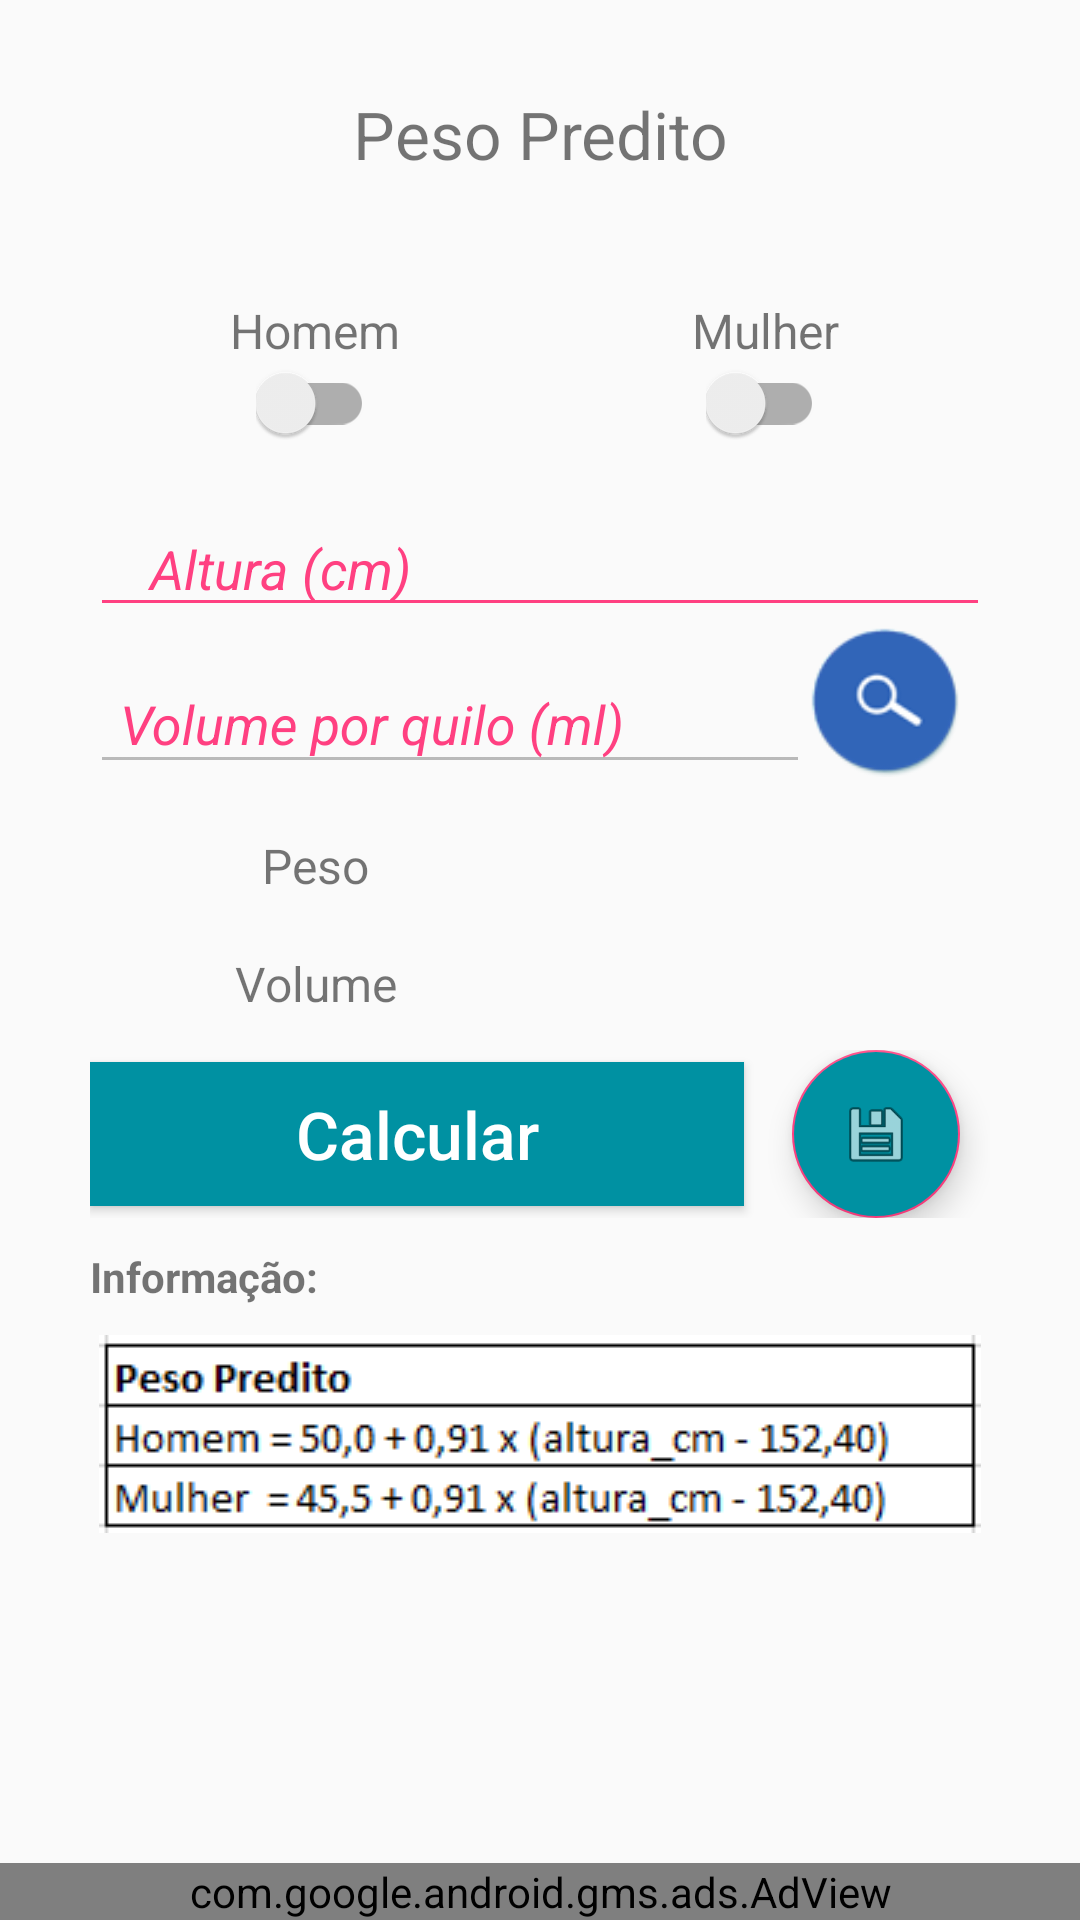

Here is an Android app screen rendered from its layout file. Give the layout XML and the strings, colors and styles it references.
<!-- AndroidManifest.xml: application theme AppTheme -->
<!-- res/layout/activity_peso_predito.xml -->
<?xml version="1.0" encoding="utf-8"?>
<RelativeLayout xmlns:android="http://schemas.android.com/apk/res/android"
    android:layout_width="match_parent"
    android:layout_height="wrap_content">
    xmlns:android="http://schemas.android.com/apk/res/android" />


    <ScrollView xmlns:android="http://schemas.android.com/apk/res/android"
        android:layout_width="match_parent"
        android:layout_height="match_parent">


        <RelativeLayout
            android:layout_width="match_parent"
            android:layout_height="wrap_content"
            android:paddingStart="@dimen/default_side_margin"
            android:paddingEnd="@dimen/default_side_margin">


            <TextView
                android:id="@+id/header1"
                android:layout_width="match_parent"
                android:layout_height="wrap_content"
                android:layout_gravity="center_horizontal"
                android:gravity="center_horizontal"
                android:paddingTop="@dimen/default_side_margin"
                android:paddingBottom="@dimen/default_side_margin"
                android:text="@string/pesoPredito"
                android:textSize="22sp" />

            <LinearLayout
                android:id="@+id/radios"
                android:layout_width="match_parent"
                android:layout_height="wrap_content"
                android:layout_below="@+id/header1"
                android:orientation="horizontal">


                <LinearLayout
                    android:id="@+id/radiosMasc"
                    android:layout_width="match_parent"
                    android:layout_height="wrap_content"
                    android:layout_gravity="center_horizontal"
                    android:layout_weight=".5"
                    android:gravity="center_horizontal"
                    android:orientation="vertical"
                    android:paddingTop="10dp">

                    <TextView
                        android:layout_width="match_parent"
                        android:layout_height="wrap_content"
                        android:layout_gravity="center_horizontal"
                        android:gravity="center_horizontal"
                        android:text="@string/homem"
                        android:textSize="16sp" />

                    <android.support.v7.widget.SwitchCompat
                        android:id="@+id/scMasc"
                        android:layout_width="wrap_content"
                        android:layout_height="wrap_content" />

                </LinearLayout>


                <LinearLayout
                    android:id="@+id/radioFem"
                    android:layout_width="match_parent"
                    android:layout_height="wrap_content"
                    android:layout_gravity="center_horizontal"
                    android:layout_weight=".5"
                    android:gravity="center_horizontal"
                    android:orientation="vertical"
                    android:paddingTop="10dp">

                    <TextView
                        android:layout_width="match_parent"
                        android:layout_height="wrap_content"
                        android:layout_gravity="center_horizontal"
                        android:gravity="center_horizontal"
                        android:text="@string/mulher"
                        android:textSize="16sp" />

                    <android.support.v7.widget.SwitchCompat
                        android:id="@+id/scFem"
                        android:layout_width="wrap_content"
                        android:layout_height="wrap_content" />

                </LinearLayout>


            </LinearLayout>

            <LinearLayout
                android:layout_width="match_parent"
                android:layout_height="wrap_content"
                android:layout_below="@+id/radios"
                android:gravity="center_horizontal"
                android:orientation="vertical"
                android:paddingTop="10dp"
                android:paddingBottom="20dp">


                <android.support.design.widget.TextInputLayout
                    android:layout_width="match_parent"
                    android:layout_height="wrap_content"
                    android:theme="@style/EditTextHint">

                    <android.support.design.widget.TextInputEditText
                        android:id="@+id/etAltura"
                        android:layout_width="match_parent"
                        android:layout_height="40dp"
                        android:layout_below="@+id/txtViewHeader"
                        android:hint="@string/altura_cm"
                        android:inputType="number"
                        android:maxLines="1"
                        android:paddingLeft="20dp"
                        android:textStyle="italic" />

                </android.support.design.widget.TextInputLayout>

                <LinearLayout
                    android:layout_width="match_parent"
                    android:layout_height="wrap_content"
                    android:orientation="horizontal">


                    <android.support.design.widget.TextInputLayout
                        android:layout_width="match_parent"
                        android:layout_height="wrap_content"
                        android:layout_weight=".2"
                        android:textColorHint="@color/colorAccent">

                        <android.support.design.widget.TextInputEditText
                            android:id="@+id/etVolume"
                            android:layout_width="match_parent"
                            android:layout_height="wrap_content"
                            android:enabled="false"
                            android:hint="@string/volume_por_quilo_ml"
                            android:inputType="text"
                            android:paddingLeft="10dp"
                            android:textColor="@color/colorPrimary"
                            android:textStyle="italic" />
                    </android.support.design.widget.TextInputLayout>


                    <LinearLayout
                        android:layout_width="match_parent"
                        android:layout_height="wrap_content"
                        android:layout_weight=".8">

                        <Button
                            android:id="@+id/btSelectVolume"
                            android:layout_width="50dp"
                            android:layout_height="50dp"
                            android:background="@drawable/ic_search"
                            android:textColor="@android:color/white" />
                    </LinearLayout>
                </LinearLayout>


                <LinearLayout
                    android:layout_width="match_parent"
                    android:layout_height="wrap_content"
                    android:orientation="vertical">

                    <LinearLayout
                        android:layout_width="match_parent"
                        android:layout_height="wrap_content"
                        android:orientation="horizontal">


                        <TextView
                            android:layout_width="match_parent"
                            android:layout_height="wrap_content"
                            android:layout_weight="1"
                            android:gravity="center"
                            android:padding="10dp"
                            android:text="@string/peso"
                            android:textSize="16sp" />


                        <TextView
                            android:id="@+id/tvResultPeso"
                            android:layout_width="match_parent"
                            android:layout_height="wrap_content"
                            android:layout_weight="1"
                            android:gravity="center"
                            android:padding="10dp"
                            android:textColor="@color/colorAccent"
                            android:textSize="22sp" />


                    </LinearLayout>

                    <LinearLayout
                        android:layout_width="match_parent"
                        android:layout_height="wrap_content"
                        android:orientation="horizontal"
                        android:paddingBottom="10dp">


                        <TextView
                            android:layout_width="match_parent"
                            android:layout_height="wrap_content"
                            android:layout_weight="1"
                            android:gravity="center"
                            android:paddingStart="10dp"
                            android:paddingEnd="10dp"
                            android:text="Volume"
                            android:textSize="16sp" />


                        <TextView
                            android:id="@+id/tvResultVolume"
                            android:layout_width="match_parent"
                            android:layout_height="wrap_content"
                            android:layout_weight="1"
                            android:gravity="center"
                            android:paddingStart="10dp"
                            android:paddingEnd="10dp"
                            android:textColor="@color/colorAccent"
                            android:textSize="22sp" />


                    </LinearLayout>

                </LinearLayout>


                <LinearLayout
                    android:layout_width="match_parent"
                    android:layout_height="wrap_content"
                    android:gravity="center_vertical"
                    android:orientation="horizontal">

                    <Button
                        android:id="@+id/btCalc"
                        android:layout_width="match_parent"
                        android:layout_height="wrap_content"
                        android:layout_weight="1"
                        android:background="@color/colorPrimary"
                        android:text="@string/calcular"
                        android:textAllCaps="false"
                        android:textColor="#FFF"
                        android:textSize="22dp" />

                    <android.support.design.widget.FloatingActionButton
                        android:id="@+id/fabGravar"
                        android:layout_width="wrap_content"
                        android:layout_height="wrap_content"
                        android:layout_gravity="center"
                        android:layout_marginStart="16dp"
                        android:layout_marginEnd="10dp"
                        android:backgroundTint="@color/colorPrimary"
                        android:src="@android:drawable/ic_menu_save" />
                </LinearLayout>

                <TextView
                    android:layout_width="match_parent"
                    android:layout_height="wrap_content"
                    android:paddingTop="10dp"
                    android:paddingBottom="10dp"
                    android:text="Informação: "
                    android:textStyle="bold" />

                <ImageView
                    android:layout_width="match_parent"
                    android:layout_height="wrap_content"
                    android:src="@drawable/peso_predito" />

            </LinearLayout>
        </RelativeLayout>
    </ScrollView>

    <com.google.android.gms.ads.AdView

        xmlns:ads="http://schemas.android.com/apk/res-auto"
        android:id="@+id/adView"
        android:layout_width="match_parent"
        android:layout_height="wrap_content"
        android:layout_alignParentBottom="true"
        android:layout_centerHorizontal="true"
        ads:adSize="BANNER"
        ads:adUnitId="ca-app-pub-5007246500618998/5880660069"></com.google.android.gms.ads.AdView>
</RelativeLayout>
<!-- resources referenced by this layout -->
<resources>
  <color name="colorAccent">#FF4081</color>
  <color name="colorPrimary">#0091A2</color>
  <dimen name="default_side_margin">30dp</dimen>
  <!-- drawable ic_search: png bitmap (drawable, 4995 bytes) -->
  <!-- drawable peso_predito: png bitmap (drawable, 2750 bytes) -->
  <string name="altura_cm">Altura (cm)</string>
  <string name="calcular">Calcular</string>
  <string name="homem">Homem</string>
  <string name="mulher">Mulher</string>
  <string name="peso">Peso</string>
  <string name="pesoPredito">Peso Predito</string>
  <string name="volume_por_quilo_ml">Volume por quilo (ml)</string>
  <style name="EditTextHint" parent="Theme.AppCompat.Light.DarkActionBar">
          <item name="colorAccent">@android:color/white</item>
          <item name="android:textColorHint">@color/colorAccent</item>
          <item name="colorControlNormal">@color/colorAccent</item>
          <item name="colorControlActivated">@color/colorAccent</item>
          <item name="colorControlHighlight">@color/colorAccent</item>
      </style>
  <style name="AppTheme" parent="Theme.AppCompat.Light.DarkActionBar">
          
          <item name="colorPrimary">@color/colorPrimary</item>
          <item name="colorPrimaryDark">@color/colorPrimaryDark</item>
          <item name="colorAccent">@color/colorAccent</item>
      </style>
  <color name="colorPrimaryDark">#0091A2</color>
</resources>
